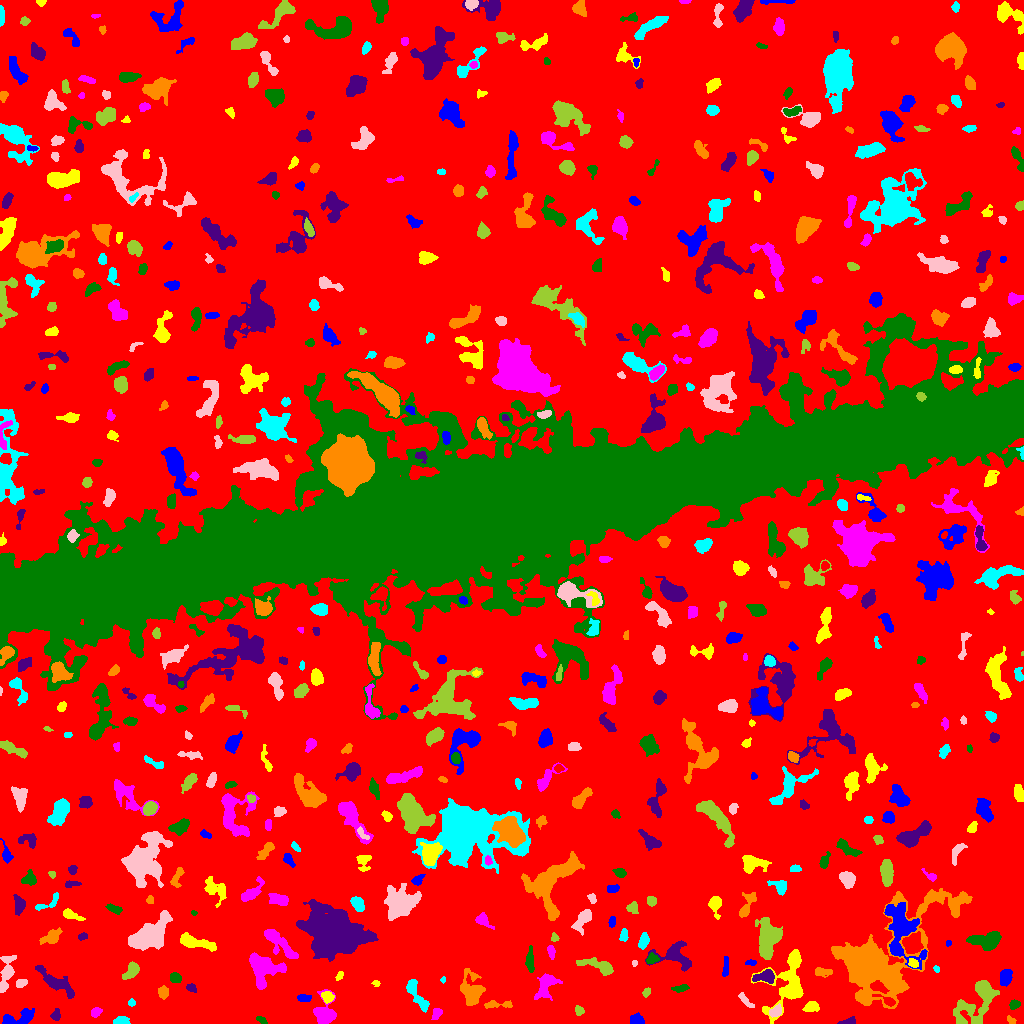

The table this chart was drawn from, first rows:
ID, X, Y, A, B, theta, total_flux, mu_max, mu_median, mu_mean, R_fwhm, R_e, R10, R90, x_start, x_end, y_start, y_end, area, greylevel
0, 510.5, 507.7, 305.9, 298.7, -1.092, 1315126, 13.0, 1.0, 1.691, 44.06, 216.6, 81.41, 367, 0, 1023, 0, 1023, 777837, 1.691
1, 636.4, 3.576, 3.25, 2.628, -0.01178, 817.0, 12.0, 5.0, 6.052, 4.334, 3.523, 1.493, 5.726, 630, 644, 0, 11, 135, 9.052
2, 788.8, 40.27, 16.25, 9.553, 1.28, 3607, 14.0, 3.0, 3.554, 5.698, 9.407, 3.141, 15.64, 751, 803, 0, 74, 1015, 7.554
3, 436.7, 9.918, 3.02, 1.993, 1.05, 183.0, 4.0, 2.0, 1.794, 4.549, 3.038, 1.128, 4.618, 431, 442, 4, 15, 102, 8.794
4, 261, 3.51, 3.029, 1.34, -0.5251, 100.0, 3.0, 2.0, 1.493, 3.29, 2.585, 0.9772, 3.909, 256, 267, 0, 7, 67, 6.493
5, 848.6, 1.706, 4.147, 1.542, 0.1554, 228.0, 6.0, 2.0, 2.478, 3.568, 2.821, 0.9772, 4.583, 837, 855, 0, 7, 92, 7.478
6, 1011, 2.782, 2.243, 1.368, -0.7688, 119.0, 5.0, 2.0, 1.983, 2.706, 2.185, 0.7979, 3.338, 1007, 1016, 0, 8, 60, 6.983
7, 120.7, 2.966, 3.865, 2.065, 0.1435, 467.0, 7.0, 4.0, 3.991, 4.787, 3.523, 1.382, 5.262, 113, 130, 0, 7, 117, 7.991
8, 776, 12.28, 3.412, 2.478, 0.7439, 410.0, 6.0, 3.0, 3.254, 5.202, 3.7, 1.382, 5.642, 769, 781, 6, 20, 126, 9.254
9, 579.1, 13.02, 2.435, 2.106, -1.06, 274.0, 6.0, 4.0, 3.383, 4.26, 2.932, 1.262, 4.334, 575, 584, 8, 18, 81, 7.383
10, 711.4, 8.772, 12.05, 5.359, -0.0002248, 958.0, 7.0, 2.0, 1.983, 3.949, 6.433, 2.257, 10.42, 685, 731, 0, 23, 483, 6.983
11, 18.18, 5.603, 9.23, 2.981, 0.1941, 645.0, 6.0, 2.0, 2.087, 5.726, 4.853, 1.871, 8.176, 2, 34, 0, 15, 309, 7.087
12, 811.7, 16.53, 3.504, 2.216, 0.1342, 442.0, 7.0, 3.0, 3.027, 4.549, 3.613, 1.382, 5.441, 802, 819, 12, 22, 146, 8.027
13, 95.69, 11.43, 2.654, 1.909, 0.4905, 284.0, 7.0, 3.0, 2.989, 3.613, 2.877, 1.128, 4.406, 91, 102, 6, 16, 95, 7.989
14, 1014, 18.98, 2.426, 1.963, 0.3115, 218.0, 5.0, 2.0, 2.344, 3.7, 2.764, 1.128, 4.334, 1009, 1020, 14, 24, 93, 7.344
15, 56.15, 8.597, 2.758, 1.764, 1.336, 370.0, 10.0, 4.0, 3.854, 3.338, 2.706, 0.9772, 4.297, 50, 60, 3, 15, 96, 8.854
16, 497.2, 18.85, 8.366, 1.762, 0.01365, 410.0, 5.0, 3.0, 2.645, 5.232, 4.222, 1.596, 6.283, 484, 512, 15, 23, 155, 6.645
17, 131.5, 20.6, 1.868, 1.677, 0.0, 84.0, 3.0, 2.0, 1.615, 2.985, 2.257, 0.7979, 3.523, 128, 135, 17, 25, 52, 6.615
18, 745.3, 23.37, 5.885, 1.621, -0.8137, 209.0, 4.0, 2.0, 1.802, 4.478, 3.385, 1.262, 5.47, 738, 754, 16, 31, 116, 6.802
19, 977.6, 22.97, 14.67, 6.982, 0.933, 3288, 12.0, 3.0, 3.784, 7.442, 8.311, 3.09, 14.36, 953, 999, 0, 43, 869, 7.784
20, 887.3, 22.8, 5.781, 1.641, -0.42, 182.0, 4.0, 1.0, 1.492, 3.909, 2.985, 1.128, 5.078, 872, 895, 17, 29, 122, 11.49
21, 303.9, 25.46, 3.45, 1.839, 0.001514, 164.0, 3.0, 2.0, 1.624, 4.222, 3.192, 1.262, 4.853, 297, 311, 22, 29, 101, 8.624
22, 327.2, 26.48, 2.647, 2.361, -0.9336, 415.0, 9.0, 3.0, 3.32, 3.613, 3.192, 1.262, 5.046, 321, 334, 20, 32, 125, 10.32
23, 326, 9.688, 6.533, 5.123, -1.417, 1822, 14.0, 4.0, 4.72, 5.441, 5.499, 2.111, 9.271, 313, 336, 0, 34, 386, 8.72
24, 680.7, 35.29, 4.083, 1.533, 0.1415, 268.0, 5.0, 2.0, 2.528, 3.989, 3.141, 1.262, 4.886, 671, 689, 31, 39, 106, 7.528
25, 191.1, 35.74, 2.816, 1.955, -0.4532, 229.0, 5.0, 3.0, 2.899, 4.26, 3.09, 1.128, 4.478, 186, 196, 31, 40, 79, 6.899
26, 163.1, 31.08, 2.715, 2.247, -1.448, 354.0, 8.0, 3.0, 2.926, 3.827, 3.141, 1.128, 4.983, 158, 168, 24, 38, 121, 7.926
27, 415.9, 29.59, 10.46, 2.765, -1.014, 1101, 8.0, 3.0, 3.575, 6.77, 5.382, 2.111, 8.575, 406, 429, 11, 44, 308, 7.575
28, 20.92, 40.35, 2.777, 1.885, 0.4118, 260.0, 6.0, 3.0, 2.857, 4.068, 2.932, 1.128, 4.549, 16, 27, 36, 44, 91, 7.857
29, 646.3, 31.01, 2.422, 1.708, 1.069, 199.0, 6.0, 3.0, 3.015, 3.613, 2.585, 0.9772, 3.989, 642, 650, 26, 36, 66, 7.015
30, 926.7, 40.06, 1.895, 1.533, 0.08574, 113.0, 6.0, 2.0, 2.055, 2.326, 2.111, 0.7979, 3.523, 923, 931, 37, 43, 55, 7.055
31, 1006, 46.13, 4.416, 2.844, 1.323, 926.0, 8.0, 5.0, 4.899, 6.77, 4.652, 1.871, 6.979, 1000, 1012, 37, 54, 189, 7.899
32, 376, 40.18, 1.968, 1.493, -0.4361, 74.0, 4.0, 2.0, 1.609, 2.764, 2.034, 0.7979, 3.241, 371, 380, 37, 43, 46, 6.609
33, 545.8, 37.57, 7.537, 4.034, 1.036, 1286, 8.0, 3.0, 3.582, 7.378, 5.89, 2.326, 9.339, 534, 562, 23, 50, 359, 7.582
34, 175.6, 45.5, 2.745, 2.32, -0.3577, 485.0, 9.0, 4.0, 4.33, 3.989, 3.241, 1.262, 5.078, 170, 181, 41, 51, 112, 8.33
35, 765.1, 46.84, 5.303, 2.708, 0.1261, 964.0, 11.0, 4.0, 4.382, 4.787, 4.442, 1.693, 7.114, 752, 774, 40, 54, 220, 11.38
36, 471.4, 30.74, 7.873, 4.622, -1.455, 1333, 9.0, 2.0, 2.609, 5.499, 5.863, 2.257, 9.837, 460, 485, 18, 55, 511, 7.609
37, 443.1, 43.56, 1.552, 1.185, 1.52, 63.0, 4.0, 2.0, 1.969, 2.394, 1.693, 0.5642, 2.764, 440, 445, 40, 47, 32, 6.969
38, 6.496, 50.83, 9.802, 3.028, 1.379, 1126, 8.0, 3.0, 3.254, 6.457, 5.67, 2.111, 9.08, 0, 16, 31, 68, 346, 7.254
39, 131.6, 52.86, 4.778, 2.514, 0.8736, 556.0, 7.0, 3.0, 2.794, 4.687, 4.107, 1.596, 6.482, 122, 139, 44, 62, 199, 7.794
40, 84.53, 51.5, 1.607, 1.59, 0.0, 72.0, 3.0, 1.0, 1.412, 2.764, 2.034, 0.7979, 3.192, 81, 88, 48, 55, 51, 6.412
41, 725.5, 56.66, 5.492, 1.309, 1.493, 180.0, 4.0, 2.0, 1.579, 4.514, 3.385, 1.262, 5.046, 722, 728, 47, 67, 114, 6.579
42, 339.3, 47.61, 2.838, 1.493, 0.9407, 173.0, 5.0, 3.0, 2.883, 3.523, 2.585, 0.9772, 3.868, 335, 343, 43, 52, 60, 6.883
43, 263.1, 55.46, 7.256, 6.797, -0.8644, 4968, 25.0, 6.0, 7.426, 6.077, 6.933, 2.585, 12.09, 249, 286, 34, 71, 669, 11.43
44, 530.2, 61.75, 4.878, 1.667, -1.523, 647.0, 11.0, 3.0, 3.718, 4.107, 3.478, 1.262, 5.67, 525, 534, 51, 78, 174, 10.72
45, 55.05, 41.73, 11.26, 3.241, -0.6085, 1496, 9.0, 3.0, 3.392, 5.863, 6.308, 2.394, 10.42, 35, 74, 25, 58, 441, 7.392
46, 821.4, 51.38, 4.279, 1.99, -0.02985, 236.0, 4.0, 2.0, 1.723, 5.015, 3.338, 1.262, 5.078, 815, 832, 46, 56, 137, 6.723
47, 936.2, 54.34, 1.694, 1.301, -0.9123, 68.0, 4.0, 2.0, 1.659, 2.646, 1.871, 0.5642, 3.038, 933, 939, 51, 58, 41, 8.659
48, 634.3, 60.54, 1.665, 1.158, -1.556, 107.0, 6.0, 3.0, 3.057, 2.523, 1.784, 0.5642, 2.764, 632, 637, 57, 63, 35, 9.057
49, 599.4, 57.19, 9.585, 2.785, -0.3138, 1172, 9.0, 3.0, 3.617, 5.47, 5.47, 2.111, 8.867, 576, 613, 48, 66, 324, 7.617
50, 67.03, 66.44, 3.18, 1.811, 0.768, 241.0, 6.0, 2.0, 2.537, 3.568, 2.932, 1.128, 4.687, 61, 72, 61, 71, 95, 7.537
51, 751.1, 60.88, 2.593, 1.373, -0.01466, 172.0, 7.0, 3.0, 2.82, 2.585, 2.394, 0.7979, 3.742, 745, 756, 58, 64, 61, 7.82
52, 913.1, 60.52, 2.534, 1.897, -0.5403, 276.0, 6.0, 3.0, 3.286, 4.029, 2.764, 1.128, 4.406, 908, 918, 56, 65, 84, 12.29
53, 551, 71.78, 3.306, 1.598, -1.369, 258.0, 7.0, 3.0, 2.745, 3.038, 2.877, 1.128, 4.583, 547, 555, 64, 78, 94, 7.745
54, 651.6, 63.98, 3.008, 2.152, 0.4227, 320.0, 8.0, 3.0, 2.909, 3.29, 3.038, 1.128, 4.951, 646, 659, 60, 71, 110, 9.909
55, 674.8, 67.33, 10.16, 6.202, -0.2873, 1498, 8.0, 3.0, 3.114, 7.024, 6.723, 2.523, 10.93, 645, 691, 52, 83, 481, 7.114
56, 51.79, 87.01, 4.791, 2.761, 0.6884, 657.0, 9.0, 3.0, 2.973, 4.146, 4.107, 1.596, 6.747, 39, 62, 79, 96, 221, 7.973
57, 623.9, 87.7, 2.898, 1.565, 1.392, 166.0, 6.0, 2.0, 1.747, 2.932, 2.585, 0.9772, 4.184, 619, 628, 82, 95, 95, 7.747
58, 149.5, 89.25, 11.45, 5.379, 0.6485, 4156, 12.0, 4.0, 4.592, 9.901, 9.202, 3.656, 14.53, 128, 172, 73, 113, 905, 8.592
59, 554.5, 85.79, 2.175, 1.742, -0.9572, 98.0, 3.0, 2.0, 1.633, 3.478, 2.459, 0.9772, 3.613, 551, 559, 82, 91, 60, 7.633
... 556 more rows
